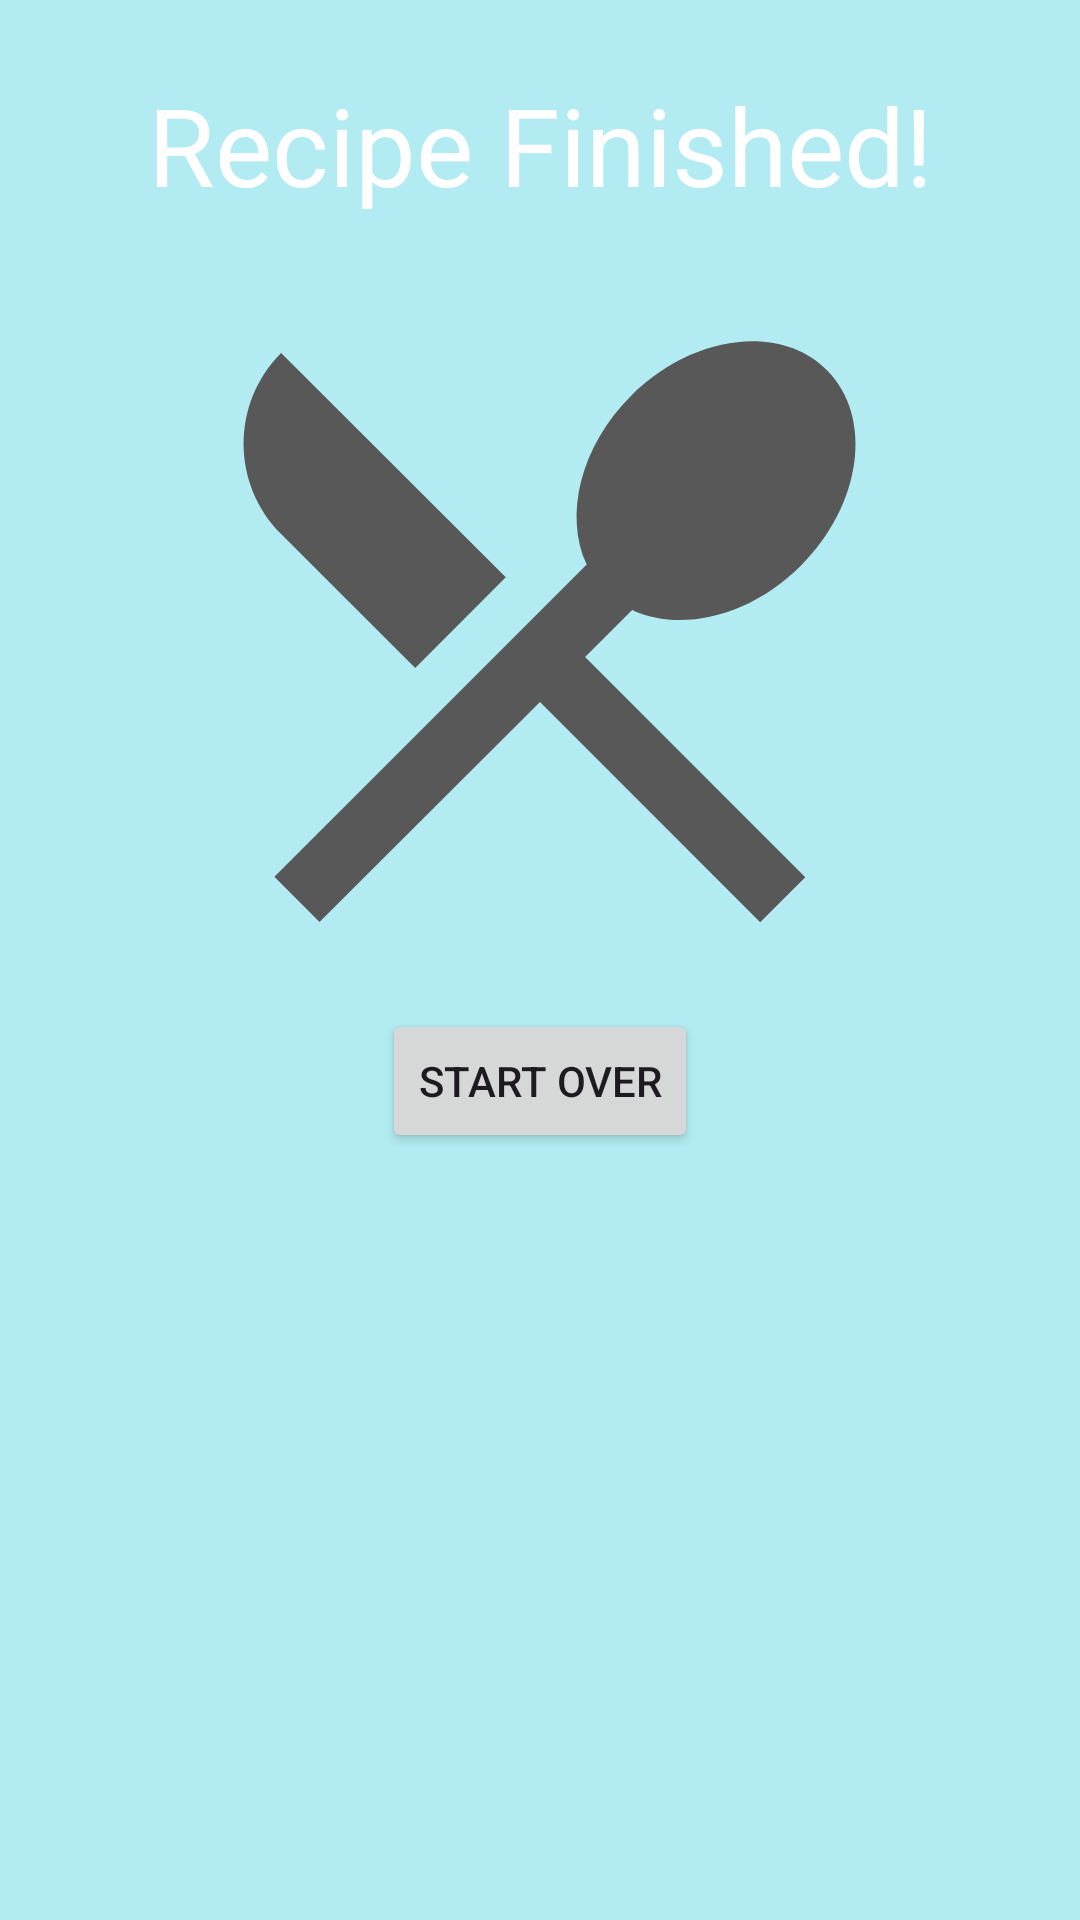

This screen was rendered from an Android layout file. Write that file and the resources it references.
<!-- AndroidManifest.xml: application theme Theme.RecipeHelper -->
<!-- res/layout/finish_recipe_popup_layout.xml -->
<?xml version="1.0" encoding="utf-8"?>
<androidx.constraintlayout.widget.ConstraintLayout xmlns:android="http://schemas.android.com/apk/res/android"
    xmlns:app="http://schemas.android.com/apk/res-auto"
    xmlns:tools="http://schemas.android.com/tools"
    android:layout_width="match_parent"
    android:layout_height="match_parent"
    android:background="@color/colorPrimaryLight"
    android:backgroundTint="@color/colorPrimaryLight" >

    <TextView
        android:id="@+id/finish_recipe_header"
        android:layout_width="wrap_content"
        android:layout_height="wrap_content"
        android:layout_margin="16dp"
        android:padding="8dp"
        android:textAppearance="@style/TextAppearance.AppCompat.Headline"
        android:textSize="36sp"
        android:background="@drawable/rounded_corner_view"
        android:backgroundTint="@color/colorPrimary"
        android:textColor="@color/white"
        android:text="@string/recipe_finished_header"
        app:layout_constraintTop_toTopOf="parent"
        app:layout_constraintStart_toStartOf="parent"
        app:layout_constraintEnd_toEndOf="parent" />


    <androidx.constraintlayout.utils.widget.ImageFilterView
        android:id="@+id/finish_image"
        android:layout_width="256dp"
        android:layout_height="256dp"
        android:src="@drawable/baseline_local_dining_24"
        app:layout_constraintTop_toBottomOf="@id/finish_recipe_header"
        app:layout_constraintEnd_toEndOf="parent"
        app:layout_constraintStart_toStartOf="parent"/>

    <Button
        android:id="@+id/start_over_button"
        android:layout_width="wrap_content"
        android:layout_height="wrap_content"
        android:text="@string/start_over_button_text"
        app:layout_constraintTop_toBottomOf="@id/finish_image"
        app:layout_constraintStart_toStartOf="parent"
        app:layout_constraintEnd_toEndOf="parent" />


</androidx.constraintlayout.widget.ConstraintLayout>
<!-- resources referenced by this layout -->
<resources>
  <color name="colorPrimary">#00BCD4</color>
  <color name="colorPrimaryLight">#B2EBF2</color>
  <color name="white">#FFFFFFFF</color>
  <!-- drawable baseline_local_dining_24 (drawable) -->
  <vector android:height="24dp" android:tint="#585858"
      android:viewportHeight="24" android:viewportWidth="24"
      android:width="24dp" xmlns:android="http://schemas.android.com/apk/res/android">
      <path android:fillColor="@android:color/white" android:pathData="M8.1,13.34l2.83,-2.83L3.91,3.5c-1.56,1.56 -1.56,4.09 0,5.66l4.19,4.18zM14.88,11.53c1.53,0.71 3.68,0.21 5.27,-1.38 1.91,-1.91 2.28,-4.65 0.81,-6.12 -1.46,-1.46 -4.2,-1.1 -6.12,0.81 -1.59,1.59 -2.09,3.74 -1.38,5.27L3.7,19.87l1.41,1.41L12,14.41l6.88,6.88 1.41,-1.41L13.41,13l1.47,-1.47z"/>
  </vector>
  <string name="recipe_finished_header">Recipe Finished!</string>
  <string name="start_over_button_text">Start Over</string>
  <style name="Theme.RecipeHelper" parent="Base.Theme.RecipeHelper" />
  <style name="Base.Theme.RecipeHelper" parent="Theme.Material3.DayNight">
          
          
          <item name="colorPrimary">@color/colorPrimary</item>
          <item name="colorPrimaryDark">@color/colorPrimaryDark</item>
          <item name="colorAccent">@color/colorAccent</item>
          <item name="android:colorBackground">@color/colorScreenBackground</item>
          <item name="android:actionBarStyle">@style/MyActionBarLight</item>
      </style>
  <color name="colorPrimaryDark">#009688</color>
  <color name="colorAccent">#FFFF9800</color>
  <color name="colorScreenBackground">#fff3e0</color>
  <style name="MyActionBarLight" parent="@android:style/Widget.Holo.Light.ActionBar">
          <item name="android:background">@color/colorPrimary</item>
          <item name="android:backgroundTint">@color/colorPrimary</item>
          <item name="android:titleTextStyle">@style/AppTheme.ActionBar.TitleTextStyle</item>
      </style>
  <style name="AppTheme.ActionBar.TitleTextStyle" parent="@android:style/TextAppearance.StatusBar.Title">
          <item name="android:textColor">@color/black</item>
      </style>
  <color name="black">#FF000000</color>
</resources>
